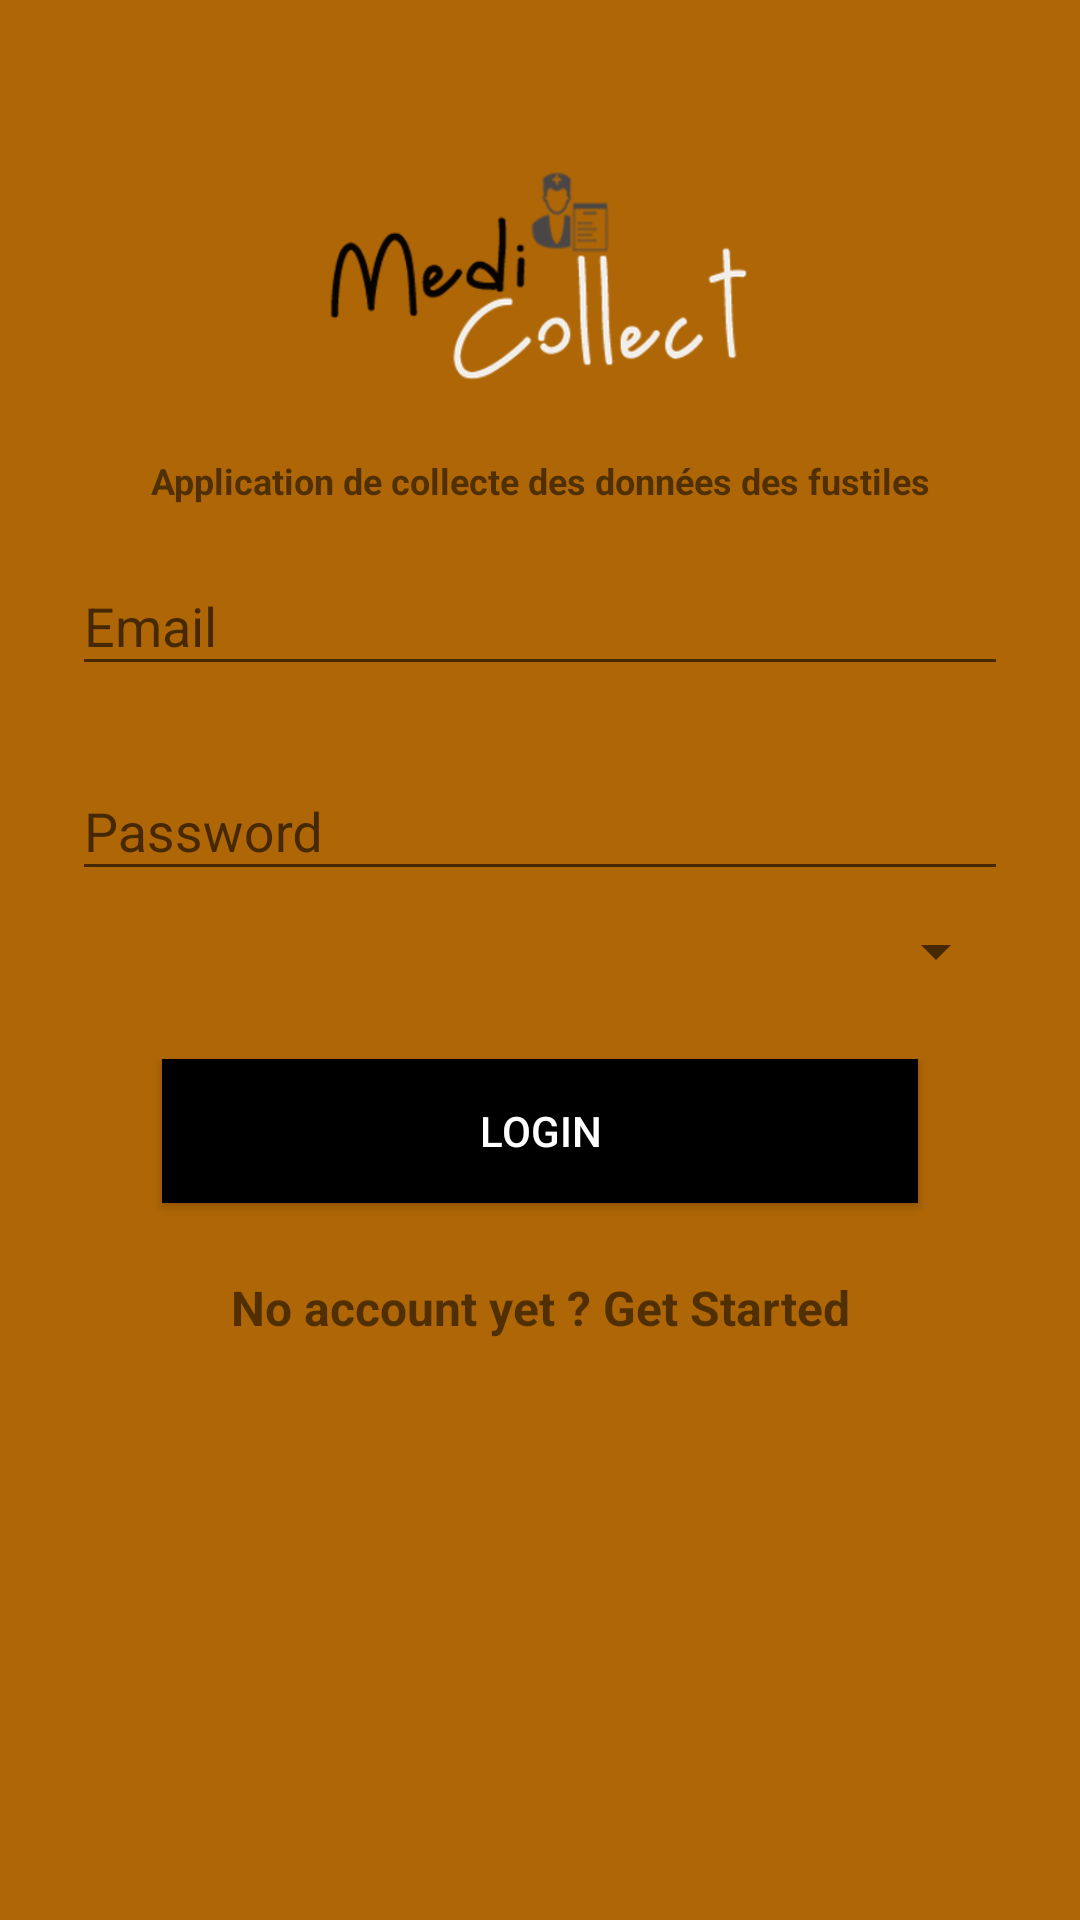

Android layout source for this screen:
<!-- AndroidManifest.xml: application theme AppTheme -->
<!-- res/layout/activity_login.xml -->
<?xml version="1.0" encoding="utf-8"?>
<ScrollView xmlns:android="http://schemas.android.com/apk/res/android"
    android:layout_width="fill_parent"
    android:layout_height="fill_parent"
    android:background="@color/primary_darker"
    android:fitsSystemWindows="true">

    <LinearLayout
        android:orientation="vertical"
        android:layout_width="match_parent"
        android:layout_height="wrap_content"
        android:paddingTop="56dp"
        android:paddingLeft="24dp"
        android:paddingRight="24dp">

        <ImageView android:src="@drawable/logo"
            android:layout_width="wrap_content"
            android:layout_height="72dp"
            android:layout_marginBottom="24dp"
            android:layout_gravity="center_horizontal" />
        <TextView android:id="@+id/infoo"
            android:layout_width="fill_parent"
            android:layout_height="wrap_content"
            android:textStyle="bold"
            android:text="Application de collecte des données des fustiles"
            android:gravity="center"
            android:textSize="12dip"/>

        
        <android.support.design.widget.TextInputLayout
            android:layout_width="match_parent"
            android:layout_height="wrap_content"
            android:layout_marginTop="8dp"
            android:layout_marginBottom="8dp">
            <EditText android:id="@+id/input_email"
                android:layout_width="match_parent"
                android:layout_height="wrap_content"
                android:inputType="textEmailAddress"
                android:hint="Email" />
        </android.support.design.widget.TextInputLayout>

        
        <android.support.design.widget.TextInputLayout
            android:layout_width="match_parent"
            android:layout_height="wrap_content"
            android:layout_marginTop="8dp"
            android:layout_marginBottom="8dp">
            <EditText android:id="@+id/input_password"
                android:layout_width="match_parent"
                android:layout_height="wrap_content"
                android:inputType="textPassword"
                android:hint="Password"/>
        </android.support.design.widget.TextInputLayout>

        <Spinner
            android:id="@+id/sp_roles"
            android:layout_width="fill_parent"
            android:layout_height="wrap_content" />

        <android.support.v7.widget.AppCompatButton
            android:id="@+id/btn_login"
            android:layout_width="fill_parent"
            android:layout_height="wrap_content"
            android:layout_marginTop="24dp"
            android:layout_marginBottom="24dp"
            style="@style/btn_black"
            android:padding="12dp"
            android:text="Login"/>


        <TextView android:id="@+id/link_signup"
            android:layout_width="fill_parent"
            android:layout_height="wrap_content"
            android:layout_marginBottom="24dp"
            android:text="No account yet ? Get Started"
            android:textStyle="bold"
            android:gravity="center"
            android:textSize="16dip"/>

    </LinearLayout>
</ScrollView>
<!-- resources referenced by this layout -->
<resources>
  <color name="primary_darker">#af6606</color>
  <!-- drawable logo: png bitmap (drawable, 43048 bytes) -->
  <style name="btn_black">
          <item name="android:background">@color/black</item>
          <item name="android:textColor">@android:color/white</item>
          <item name="android:layout_marginRight">@dimen/menu_horizontal_margin</item>
          <item name="android:layout_marginLeft">@dimen/menu_horizontal_margin</item>
          <item name="android:layout_centerHorizontal">true</item>
          <item name="android:textSize">@dimen/abc_text_size_small_material</item>
          <item name="android:layout_height">38dp</item>
          <item name="android:layout_marginTop">@dimen/menu_vertical_margin</item>
      </style>
  <style name="AppTheme" parent="Theme.AppCompat.Light.NoActionBar">
          
          <item name="colorPrimary">@color/ColorPrimary</item>
          <item name="colorPrimaryDark">@color/ColorPrimaryDark</item>
          <item name="colorAccent">@color/primary_darker</item>
      </style>
  <color name="black">#000000</color>
  <dimen name="menu_horizontal_margin">30dp</dimen>
  <dimen name="menu_vertical_margin">10dp</dimen>
  <color name="ColorPrimary">#e38a15</color>
  <color name="ColorPrimaryDark">#c2730a</color>
</resources>
